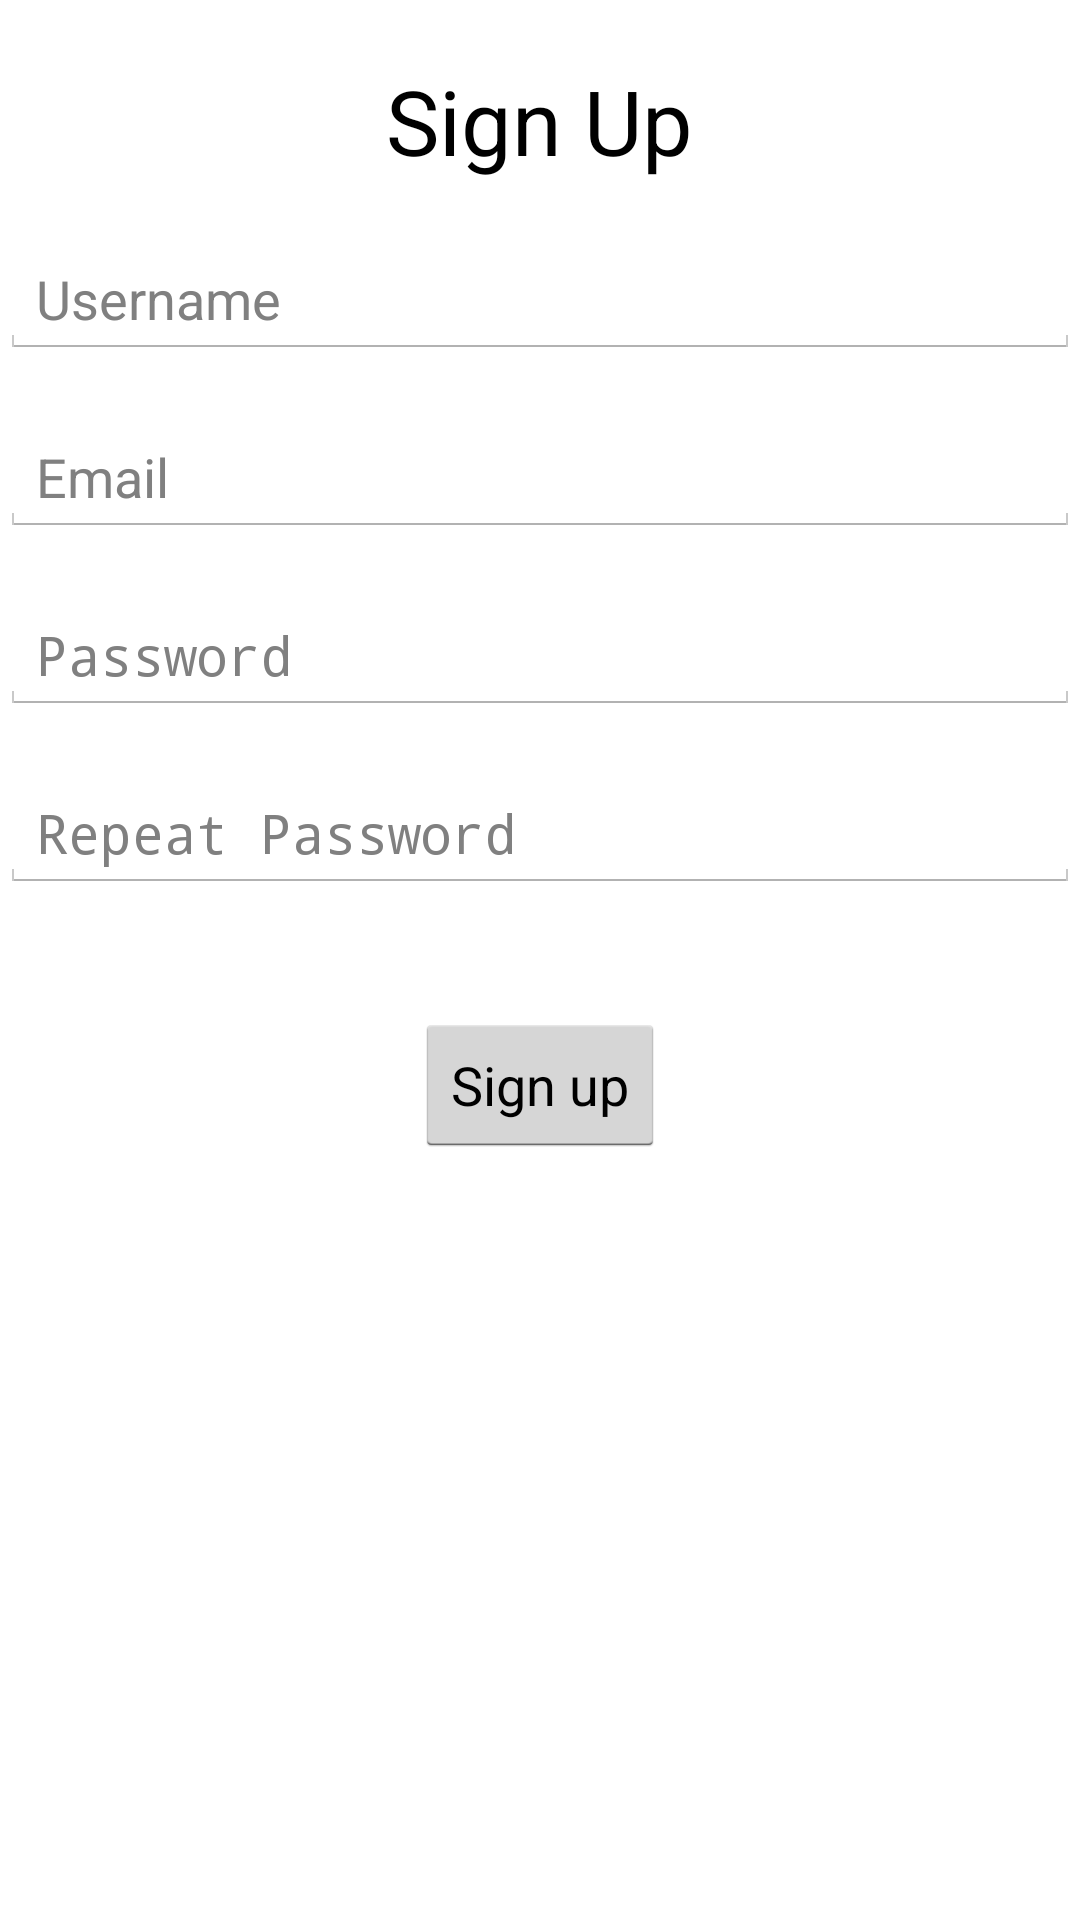

Here is an Android app screen rendered from its layout file. Give the layout XML and the strings, colors and styles it references.
<!-- AndroidManifest.xml: application theme light -->
<!-- res/layout/signup_screen.xml -->
<?xml version="1.0" encoding="utf-8"?>
<LinearLayout
    xmlns:android="http://schemas.android.com/apk/res/android"
    android:layout_width="match_parent"
    android:layout_height="match_parent"
    android:orientation="vertical">


    <TextView
        android:layout_width="wrap_content"
        android:layout_height="wrap_content"
        android:text="Sign Up"
        android:layout_gravity="center_horizontal"
        android:layout_marginTop="20dp"
        android:textSize="30dp" />

    <EditText
        android:layout_width="match_parent"
        android:layout_height="wrap_content"
        android:id="@+id/username"
        android:layout_marginTop="20dp"
        android:hint="Username" />

    <EditText
        android:layout_width="match_parent"
        android:layout_height="wrap_content"
        android:inputType="textEmailAddress"
        android:ems="10"
        android:id="@+id/email"
        android:layout_marginTop="20dp"
        android:hint="Email" />

    <EditText
        android:layout_width="match_parent"
        android:layout_height="wrap_content"
        android:inputType="textPassword"
        android:ems="10"
        android:id="@+id/password"
        android:layout_marginTop="20dp"
        android:hint="Password" />

    <EditText
        android:layout_width="match_parent"
        android:layout_height="wrap_content"
        android:inputType="textPassword"
        android:ems="10"
        android:id="@+id/repeatPassword"
        android:layout_marginTop="20dp"
        android:hint="Repeat Password" />

    <Button
        android:layout_width="wrap_content"
        android:layout_height="wrap_content"
        android:text="Sign up"
        android:layout_marginTop="40dp"
        android:onClick="signupHttp"
        android:id="@+id/button"
        android:layout_gravity="center_horizontal" />


</LinearLayout>
<!-- resources referenced by this layout -->
<resources>
  <style name="light" parent="android:Theme.Holo.Light">
          <item name="android:textColor">@android:color/black</item>
          <item name="android:background">@android:color/white</item>
          <item name="android:windowActionBar">false</item>
          <item name="android:windowNoTitle">true</item>
      </style>
</resources>
